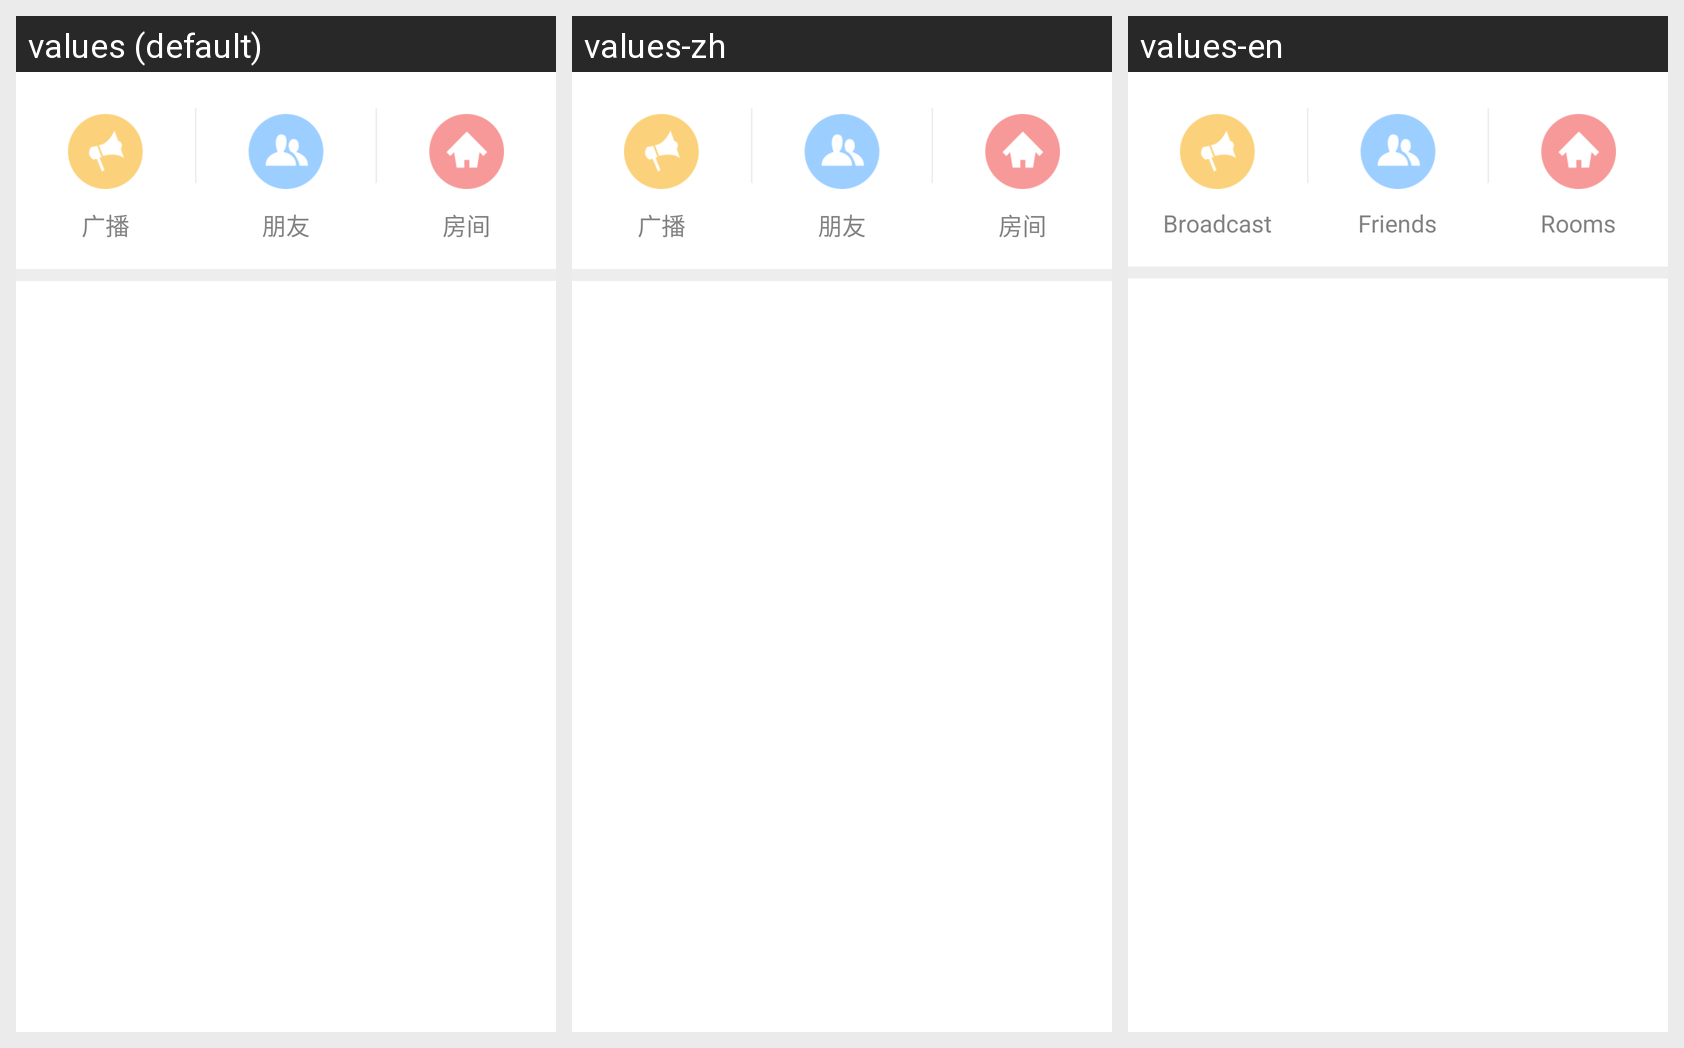

The Android screen above is rendered under several locales of the same app. Produce the string resources it draws, with the default and per-locale values.
Android screen res/layout/layout_home_header_function.xml rendered under 3 locales, left to right: values (default), values-zh, values-en. Device: Nexus 5 (rendered at 1080×1920; each locale shown at half size, 540×960, under a caption strip naming it); theme AppTheme.
Strings drawn on this screen, with the default value and each locale's value (text and hints the layout hard-codes, and strings that could not be matched under every locale, appear in the picture but are not listed):

home_broadcast
  values: 广播
  values-zh: 广播  [not translated; the default value is used]
  values-en: Broadcast

home_friends
  values: 朋友
  values-zh: 朋友  [not translated; the default value is used]
  values-en: Friends

home_rooms
  values: 房间
  values-zh: 房间  [not translated; the default value is used]
  values-en: Rooms
